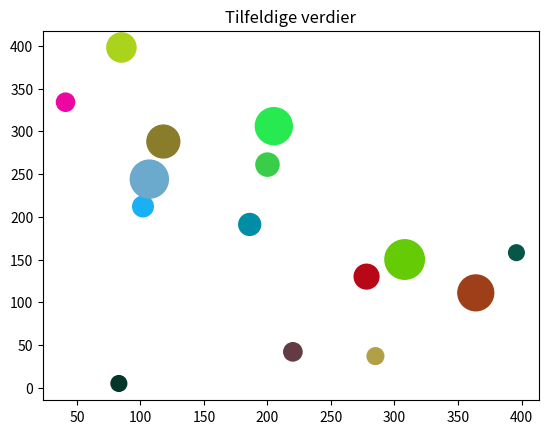

Generate this figure with matplotlib:
import matplotlib.pyplot as plt
import random as rnd

ant_obs = 15

x_pos= [rnd.randint(0,400) for _ in range(ant_obs)]
y_pos= [rnd.randint(0,400) for _ in range(ant_obs)]
sizes = [rnd.randint(100,1000) for _ in range(ant_obs)]
#farger = plt.cm.viridis([i/14 for i in range(ant_obs)])#
farger = [f"#{rnd.randint(0, 0xFFFFFF):06X}" for _ in range(ant_obs)]
plt.scatter(x_pos, y_pos, s=sizes, c=farger, label="MyDots")

plt.title("Tilfeldige verdier")
plt.savefig("myScatterplot.png")
plt.show()
